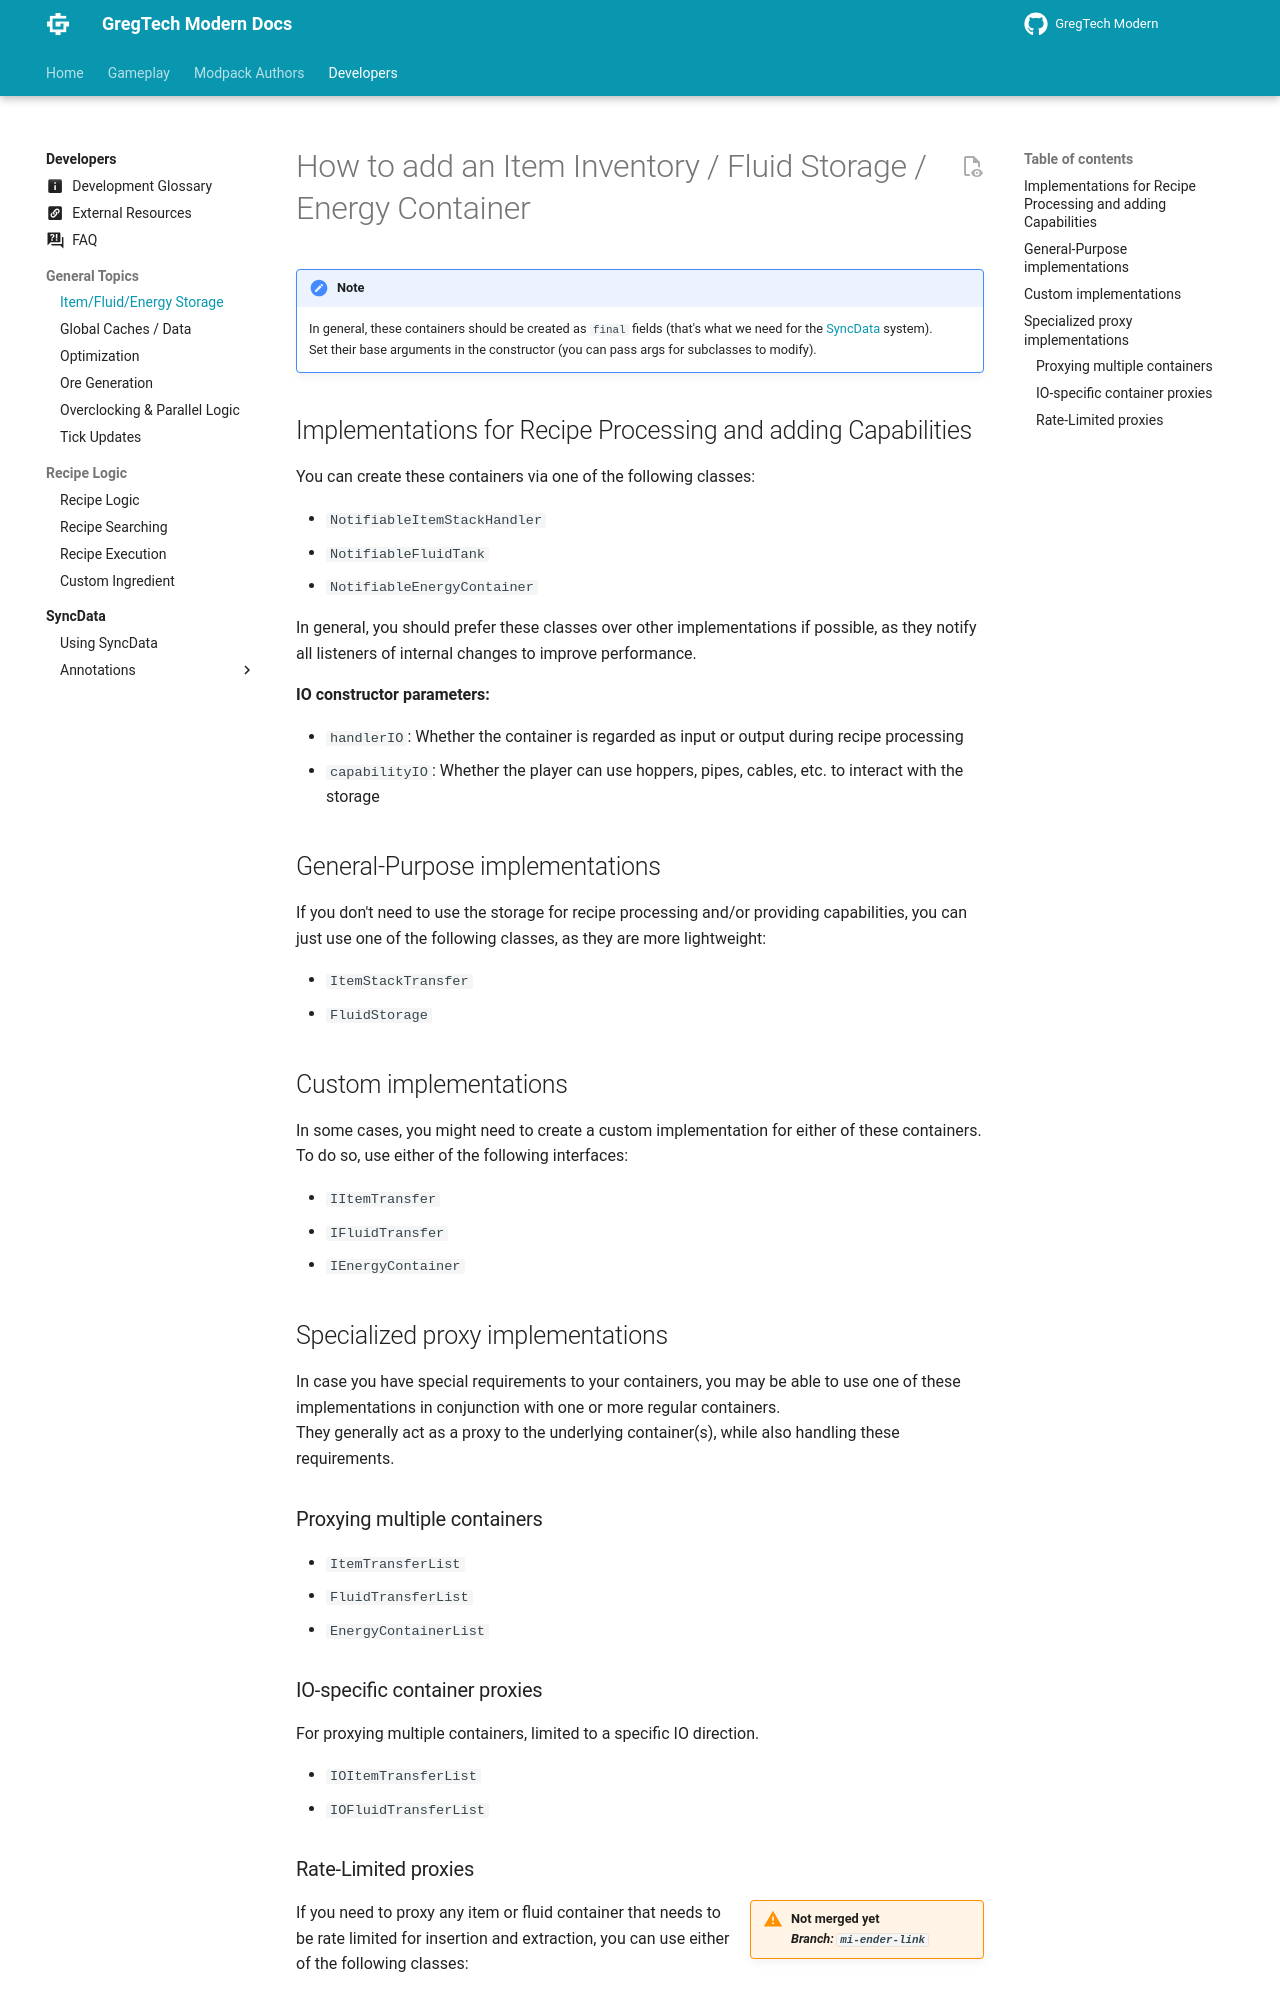

repository: randomusert-s-mods/gregtech-ceu-modern · page: 1.21/Development/General-Topics/Energy-Fluid-Item-Storage/index.html · generator: mkdocs

---
title: Item/Fluid/Energy Storage
---


# How to add an Item Inventory / Fluid Storage / Energy Container

!!! note

    In general, these containers should be created as `final` fields (that's what we need for the
    [SyncData](../SyncData/index.md) system).  
    Set their base arguments in the constructor (you can pass args for subclasses to modify).


## Implementations for Recipe Processing and adding Capabilities

You can create these containers via one of the following classes:

- `NotifiableItemStackHandler`
- `NotifiableFluidTank`
- `NotifiableEnergyContainer`

In general, you should prefer these classes over other implementations if possible, as they notify all listeners
of internal changes to improve performance.

**IO constructor parameters:**

- `handlerIO`: Whether the container is regarded as input or output during recipe processing
- `capabilityIO`: Whether the player can use hoppers, pipes, cables, etc. to interact with the storage


## General-Purpose implementations

If you don't need to use the storage for recipe processing and/or providing capabilities, you can just use one of the
following classes, as they are more lightweight:

- `ItemStackTransfer`
- `FluidStorage`


## Custom implementations

In some cases, you might need to create a custom implementation for either of these containers.  
To do so, use either of the following interfaces:

- `IItemTransfer`
- `IFluidTransfer`
- `IEnergyContainer`


## Specialized proxy implementations

In case you have special requirements to your containers, you may be able to use one of these implementations in
conjunction with one or more regular containers.  
They generally act as a proxy to the underlying container(s), while also handling these requirements.


### Proxying multiple containers

- `ItemTransferList`
- `FluidTransferList`
- `EnergyContainerList`


### IO-specific container proxies

For proxying multiple containers, limited to a specific IO direction.

- `IOItemTransferList`
- `IOFluidTransferList`
